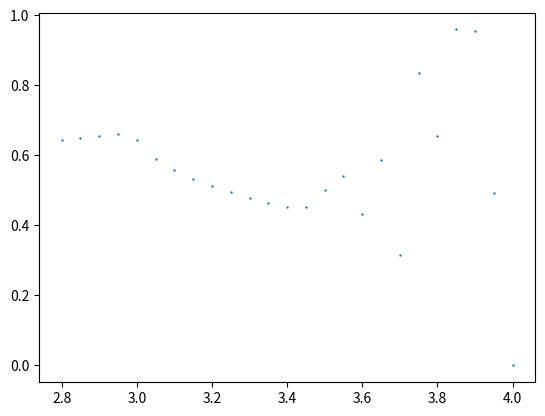

The script that saved this image:
import numpy as np
from scipy.integrate import odeint
import matplotlib.pyplot as plt
from pylab import *
import pandas as pd

x0 = 0.5 #Initial population
#b0 = 3.99999999999999996 #fecundity rate
b0 = 2.8
bMax = 4
print(b0)
sTP = 0.05

iN = 100 #Number of iterations
iLL = []
itAFT = []
def lMap(b):
    x = x0
    i = 0 #Initialising iterations
    while i < iN:
        i = i + 1
        x = b * x * (1 - x)
        iLL.append(x)
    return(x)

xxxx = [lMap(b0)]
iB = b0
iBC = [b0]
while iB < bMax:
    iB = iB + 0.05
    iB = np.round(iB, decimals = 2)
    xxxx.append(lMap(iB))
    iBC.append(iB)

print(iBC)
xyx = np.arange(2.8, 4.0, 0.05)
print(xxxx)
#xyx = round(xyx, 2)
#print(xyx)
#zzz = lMap(4.0)
#print(zzz)
#print(iLL)
#b_L = format(b_L, '.20g')
#print(b_L)
#print(iL)
#print(itAFT)
#print(size(itAFT))
xx = xyx
yy = xxxx

plt.scatter(xx, yy, s = 0.5)
plt.show()
"""
fig = plt.figure(facecolor='w')
ax = fig.add_subplot(111, axisbelow=True)
ax.plot.scatter(xx, yy)
ax.set_xlabel('Iteration')
ax.set_ylabel('Population of x (0 - 1)')
"""
"""
lab = [
    "x_0: {}, ".format(x_0), 
    "b: {}, ".format(b),
    "Iterations: {} ".format(iN),
    ]
    
lab = ''.join(lab)
ax.annotate(lab, xy=(0, 1), xycoords='axes fraction')

for spine in ('top', 'right', 'bottom', 'left'):
    ax.spines[spine].set_visible(False)
#ax.grid(b=True, which='minor', c='black', lw=0.5, ls='-')
#ax.grid(b=True, which='major', c='black', lw=0.5, ls='-')
plt.show()
"""